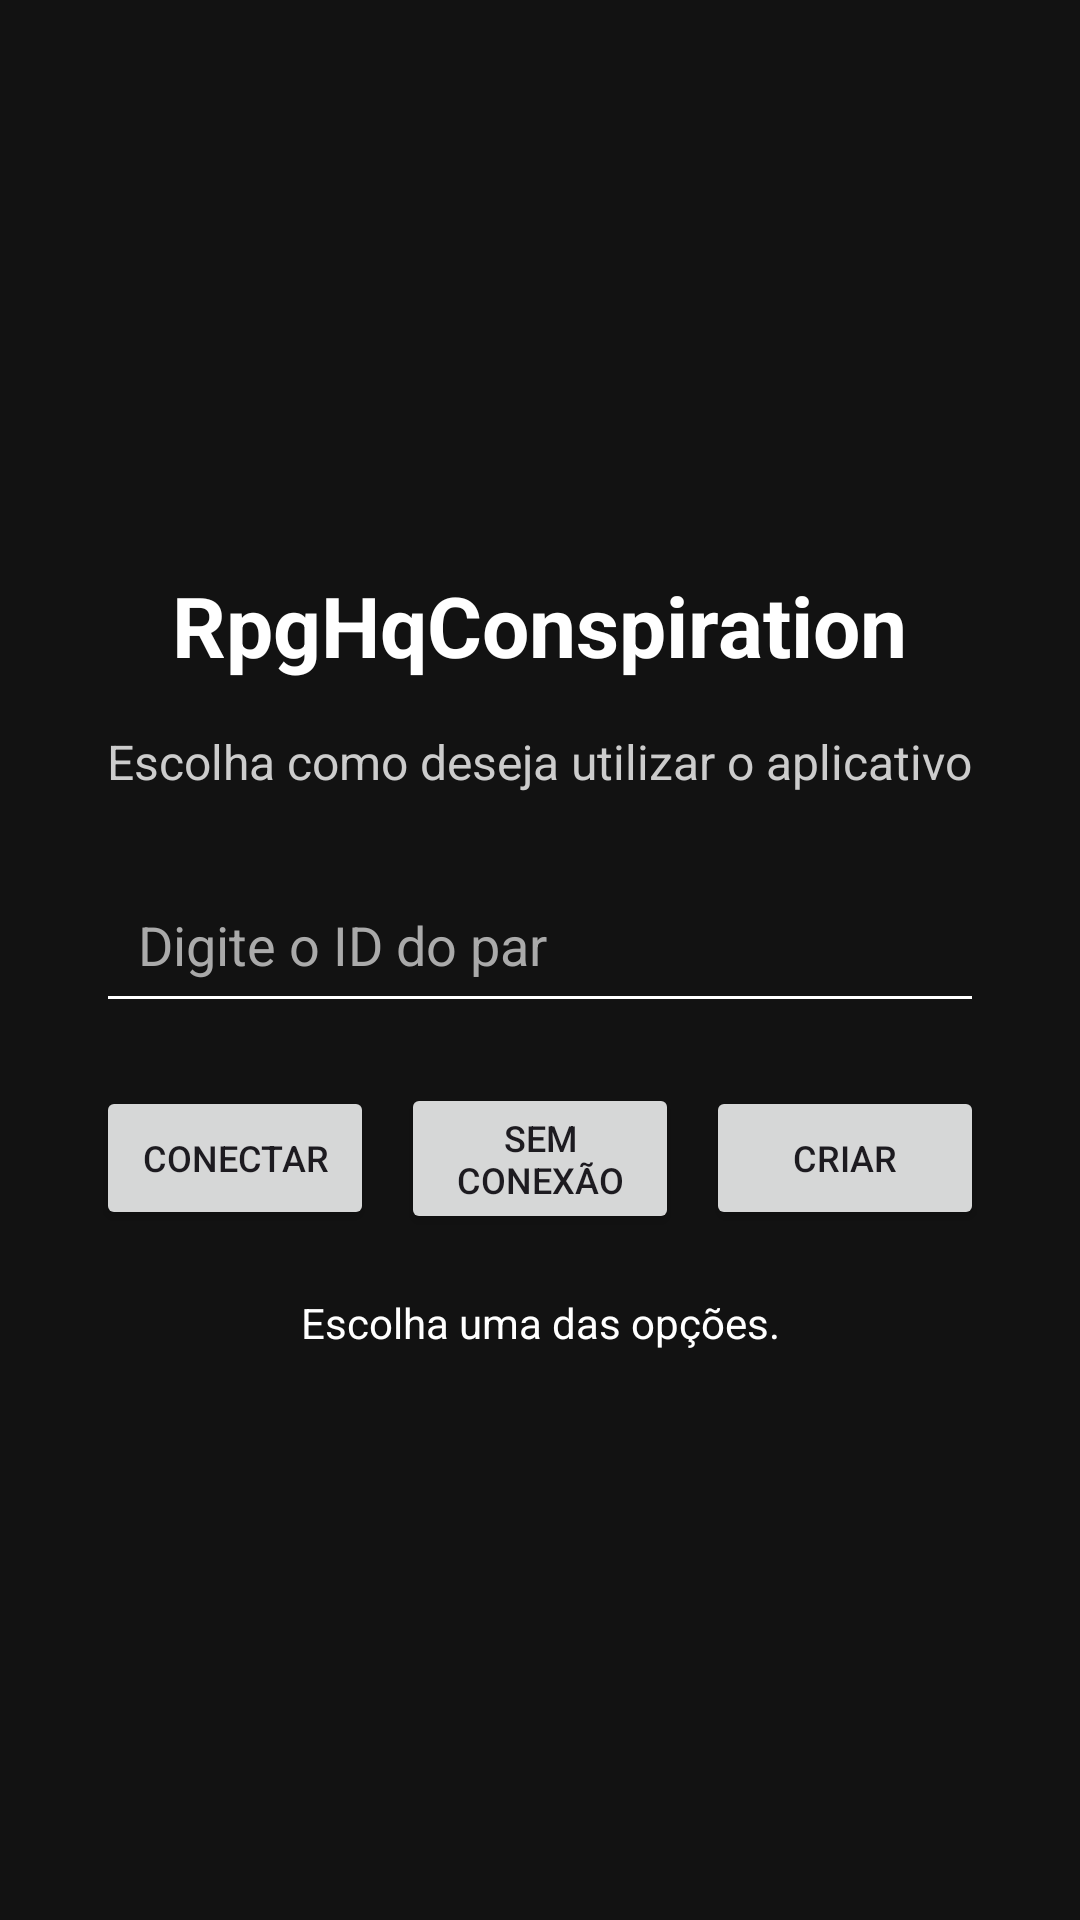

Android layout source for this screen:
<!-- AndroidManifest.xml: application theme Theme.RpgHqConspiration -->
<!-- res/layout/activity_conexao.xml -->
<?xml version="1.0" encoding="utf-8"?>
<FrameLayout
    android:id="@+id/layoutConexao"
    xmlns:android="http://schemas.android.com/apk/res/android"
    android:layout_width="match_parent"
    android:layout_height="match_parent"
    android:background="#121212">

    <LinearLayout
        android:layout_width="match_parent"
        android:layout_height="match_parent"
        android:orientation="vertical"
        android:gravity="center"
        android:padding="32dp">

        <TextView
            android:layout_width="wrap_content"
            android:layout_height="wrap_content"
            android:text="RpgHqConspiration"
            android:textColor="#FFFFFF"
            android:textSize="28sp"
            android:textStyle="bold"
            android:layout_marginBottom="16dp"/>

    <TextView
        android:layout_width="wrap_content"
        android:layout_height="wrap_content"
        android:text="Escolha como deseja utilizar o aplicativo"
        android:textColor="#CCCCCC"
        android:textSize="16sp"
        android:gravity="center"
        android:layout_marginBottom="24dp"/>

    <EditText
        android:id="@+id/campoCodigoPar"
        android:layout_width="match_parent"
        android:layout_height="wrap_content"
        android:hint="Digite o ID do par"
        android:textColor="#FFFFFF"
        android:textColorHint="#AAAAAA"
        android:inputType="text"
        android:maxLength="32"
        android:singleLine="true"
        android:padding="14dp"
        android:backgroundTint="#FFFFFF"/>

        <LinearLayout
            android:layout_width="match_parent"
            android:layout_height="wrap_content"
            android:orientation="horizontal"
            android:gravity="center"
            android:layout_marginTop="20dp">

            <Button
                android:id="@+id/botaoConectar"
                android:layout_width="0dp"
                android:layout_height="wrap_content"
                android:layout_weight="1"
                android:layout_marginEnd="6dp"
                android:minWidth="0dp"
                android:text="CONECTAR"
                android:textSize="12sp"/>

            <Button
                android:id="@+id/botaoUsarSemConexao"
                android:layout_width="0dp"
                android:layout_height="wrap_content"
                android:layout_weight="1"
                android:layout_marginStart="3dp"
                android:layout_marginEnd="3dp"
                android:minWidth="0dp"
                android:text="SEM CONEXÃO"
                android:textSize="12sp"/>

            <Button
                android:id="@+id/botaoCriar"
                android:layout_width="0dp"
                android:layout_height="wrap_content"
                android:layout_weight="1"
                android:layout_marginStart="6dp"
                android:minWidth="0dp"
                android:text="CRIAR"
                android:textSize="12sp"/>
        </LinearLayout>

    <TextView
        android:id="@+id/statusConexao"
        android:layout_width="match_parent"
        android:layout_height="wrap_content"
        android:text="Escolha uma das opções."
        android:textColor="#FFFFFF"
        android:textSize="14sp"
        android:gravity="center"
        android:layout_marginTop="20dp"/>

    </LinearLayout>

    <ScrollView
        android:id="@+id/statusConexaoAtivo"
        android:layout_width="match_parent"
        android:layout_height="140dp"
        android:layout_gravity="top"
        android:layout_marginStart="32dp"
        android:layout_marginEnd="32dp"
        android:background="#121212"
        android:visibility="gone"
        android:clickable="false"
        android:focusable="false"
        android:fillViewport="true"
        android:elevation="16dp">

        <TextView
            android:id="@+id/textoStatusConexaoAtivo"
            android:layout_width="match_parent"
            android:layout_height="wrap_content"
            android:padding="8dp"
            android:textColor="#FFFFFF"
            android:textSize="14sp"
            android:gravity="top|center_horizontal"/>
    </ScrollView>

</FrameLayout>
<!-- resources referenced by this layout -->
<resources>
  <style name="Theme.RpgHqConspiration" parent="Base.Theme.RpgHqConspiration" />
  <style name="Base.Theme.RpgHqConspiration" parent="Theme.Material3.DayNight.NoActionBar">
          
          
      </style>
</resources>
